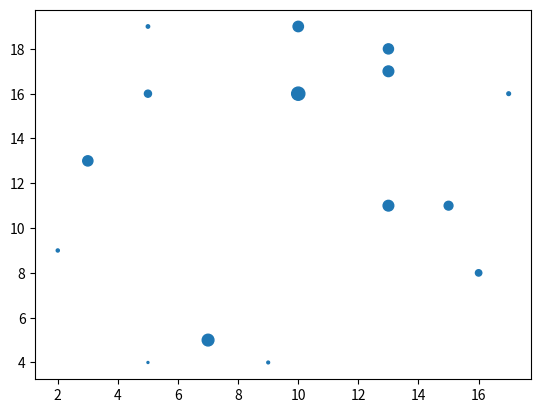
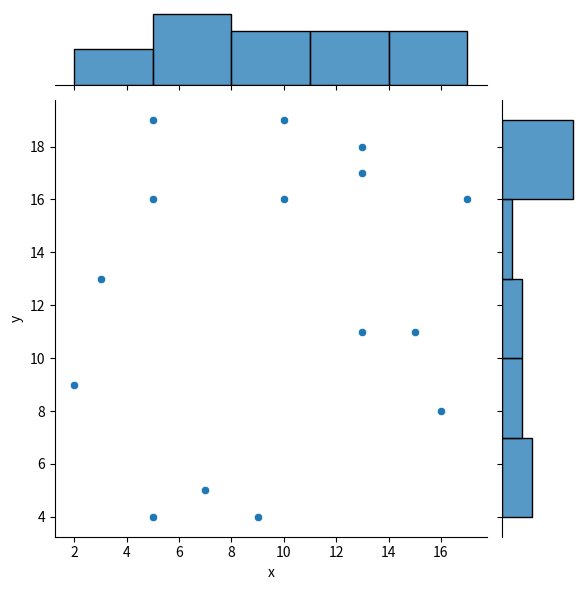

These charts were generated, in order, by the following Python code:
import numpy as np
import pandas as pd
import matplotlib.pyplot as plt
import seaborn as sns

# matplotlib 实现

a = np.random.randint(0,20,15)
b = np.random.randint(0,20,15)
s = np.random.randint(0,100,15)
print(a)
print(b)
# scatter(
#         x, y, s=None, c=None, marker=None, cmap=None, norm=None,
#         vmin=None, vmax=None, alpha=None, linewidths=None,
#         verts=cbook.deprecation._deprecated_parameter,
#         edgecolors=None, *, plotnonfinite=False, data=None, **kwargs)
# x,y 表示xy轴的数据,s 表示标量,c表示颜色,marker表示标记样式
plt.scatter(a,b,s)
plt.show()

# seaborn实现
df = pd.DataFrame({'x':a,'y':b})
# jointplot(
#     *,
#     x=None, y=None,
#     data=None,
#     kind="scatter", color=None, height=6, ratio=5, space=.2,
#     dropna=False, xlim=None, ylim=None, marginal_ticks=False,
#     joint_kws=None, marginal_kws=None,
#     hue=None, palette=None, hue_order=None, hue_norm=None,
#     **kwargs
# )
sns.jointplot(x='x',y='y',data=df)
plt.show()